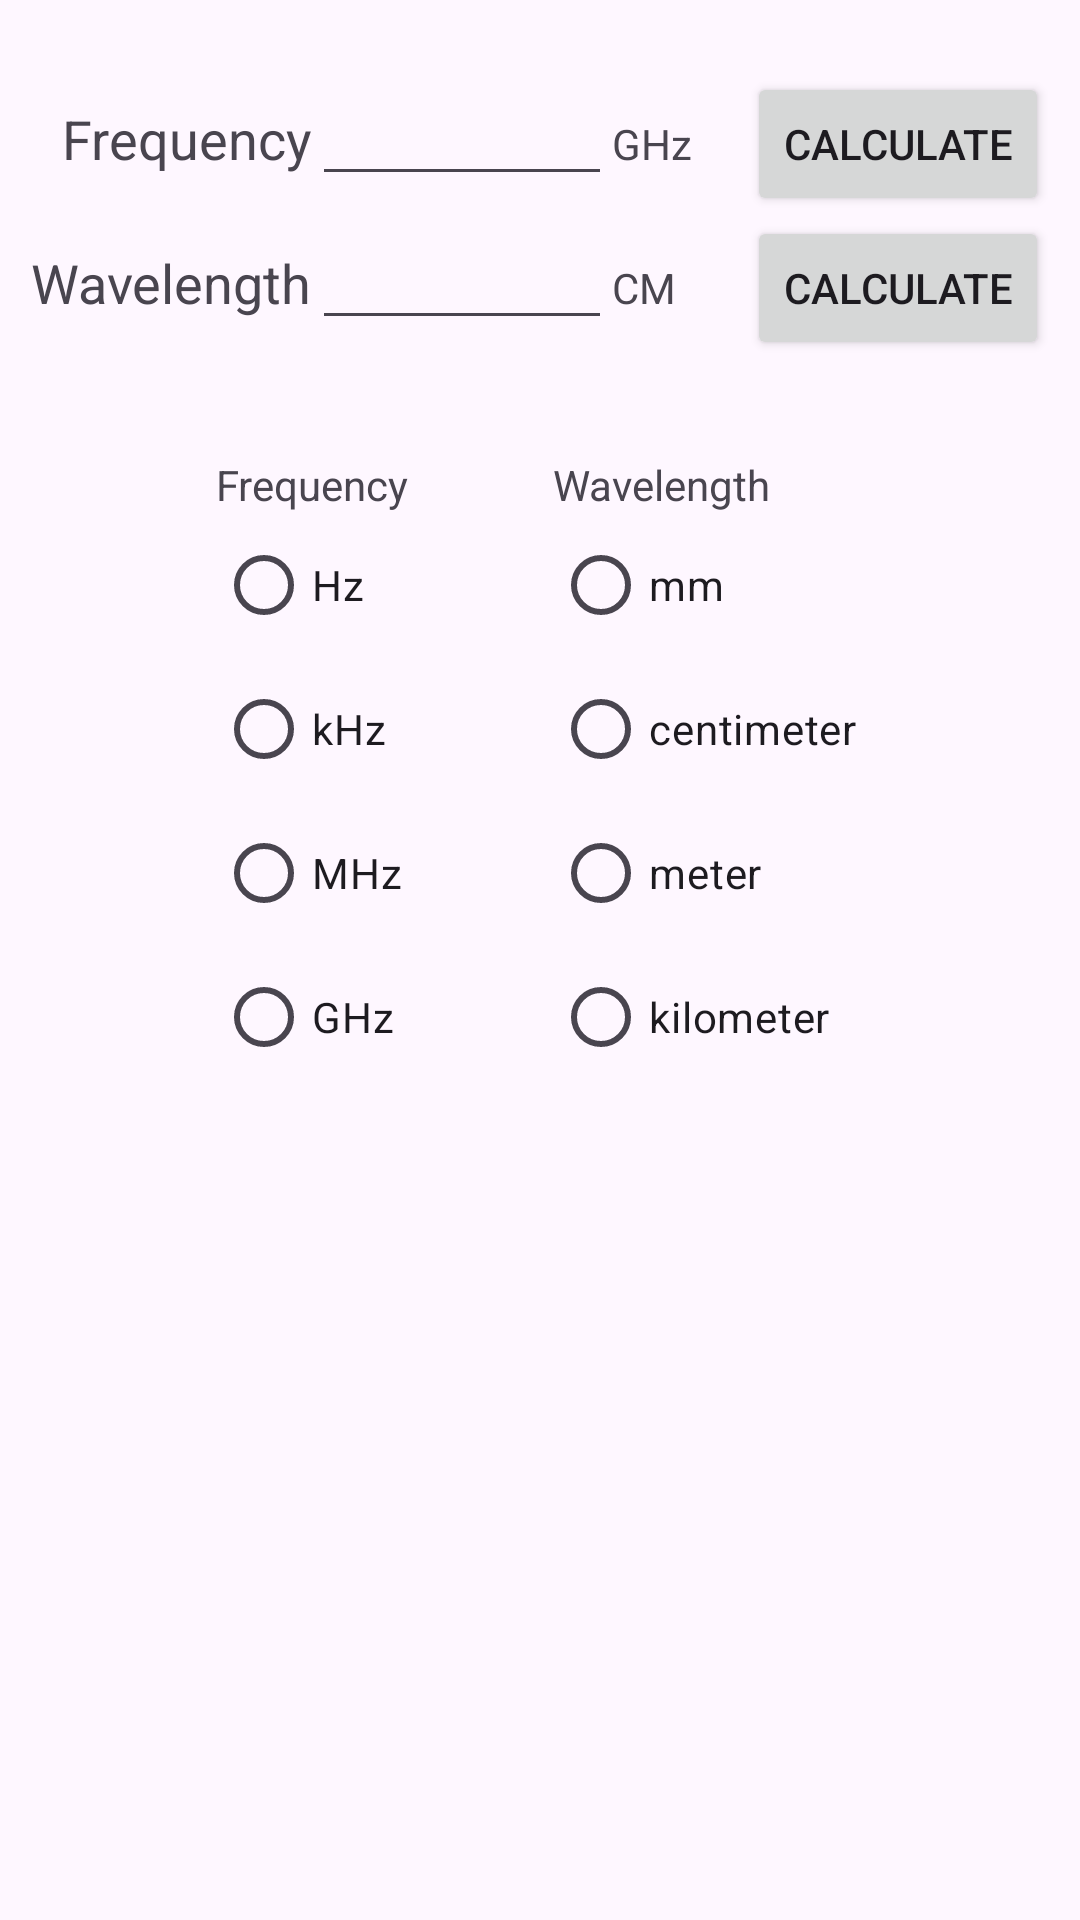

The Android layout XML behind this screen, and the referenced resources:
<!-- AndroidManifest.xml: application theme Theme.RFCalc -->
<!-- res/layout/activity_wavelength.xml -->
<?xml version="1.0" encoding="utf-8"?>
<LinearLayout
    xmlns:android="http://schemas.android.com/apk/res/android"
    xmlns:tools="http://schemas.android.com/tools"
    android:layout_width="match_parent"
    android:layout_height="match_parent"
    android:gravity = "top|center"
    android:orientation="vertical"
    tools:context=".WavelengthActivity">

    <LinearLayout
        android:layout_width="wrap_content"
        android:layout_height="wrap_content"
        android:gravity="center|end"
        android:orientation="vertical"
        android:paddingTop="24dp"
        tools:ignore="UselessParent">

        <LinearLayout
            android:layout_width="wrap_content"
            android:layout_height="wrap_content"
            android:orientation="horizontal">

            <TextView
                android:id="@+id/freq_textView"
                android:layout_width="wrap_content"
                android:layout_height="wrap_content"
                android:text="@string/frequency"
                android:textAppearance="?android:attr/textAppearanceMedium" />

            <EditText
                android:id="@+id/freq_EditText"
                android:layout_width="100dp"
                android:layout_height="wrap_content"
                android:layout_weight="1"
                android:ems="10"
                android:imeOptions="actionDone"
                android:inputType="numberDecimal"
                android:selectAllOnFocus="true"
                tools:ignore="Autofill,LabelFor" />

            <TextView
                android:id="@+id/freq_unit_textView"
                android:layout_width="45dp"
                android:layout_height="wrap_content"
                android:layout_weight="1"
                android:paddingEnd="5dp"
                android:text="@string/units_ghz"
                tools:ignore="RtlSymmetry" />

            <Button
                android:id="@+id/freq_button"
                android:layout_width="wrap_content"
                android:layout_height="wrap_content"
                android:layout_weight="1"
                android:onClick="clickFreqCalc"
                android:text="@string/calculate" />
        </LinearLayout>

        <LinearLayout
            android:layout_width="wrap_content"
            android:layout_height="wrap_content"
            android:orientation="horizontal">

            <TextView
                android:id="@+id/wave_textView"
                android:layout_width="wrap_content"
                android:layout_height="wrap_content"
                android:text="@string/wavelength"
                android:textAppearance="?android:attr/textAppearanceMedium" />

            <EditText
                android:id="@+id/wave_EditText"
                android:layout_width="100dp"
                android:layout_height="wrap_content"
                android:layout_weight="1"
                android:ems="10"
                android:imeOptions="actionDone"
                android:inputType="numberDecimal"
                android:selectAllOnFocus="true"
                tools:ignore="Autofill,LabelFor" />

            <TextView
                android:id="@+id/wave_unit_textView"
                android:layout_width="45dp"
                android:layout_height="wrap_content"
                android:layout_weight="1"
                android:paddingEnd="5dp"
                android:text="@string/units_cm"
                tools:ignore="RtlSymmetry" />

            <Button
                android:id="@+id/button2"
                android:layout_width="wrap_content"
                android:layout_height="wrap_content"
                android:layout_weight="1"
                android:onClick="clickWaveCalc"
                android:text="@string/calculate" />
        </LinearLayout>

        <LinearLayout
            android:layout_width="match_parent"
            android:layout_height="match_parent"
            android:gravity="center"
            android:orientation="horizontal">

            <RadioGroup
                android:layout_width="wrap_content"
                android:layout_height="match_parent"
                android:paddingTop="32dp"
                android:paddingEnd="48dp"
                tools:ignore="RtlSymmetry">

                <TextView

                    android:layout_width="match_parent"
                    android:layout_height="wrap_content"
                    android:text="@string/wave_frequency" />

                <RadioButton
                    android:id="@+id/hz_radioButton"
                    android:layout_width="match_parent"
                    android:layout_height="wrap_content"
                    android:checked="false"
                    android:onClick="freqUnitChanged"
                    android:text="@string/units_hz" />

                <RadioButton
                    android:id="@+id/kHz_radioButton"
                    android:layout_width="match_parent"
                    android:layout_height="wrap_content"
                    android:onClick="freqUnitChanged"
                    android:text="@string/units_khz" />

                <RadioButton
                    android:id="@+id/MHz_radioButton"
                    android:layout_width="match_parent"
                    android:layout_height="wrap_content"
                    android:onClick="freqUnitChanged"
                    android:text="@string/units_mhz" />

                <RadioButton
                    android:id="@+id/GHz_radioButton"
                    android:layout_width="match_parent"
                    android:layout_height="wrap_content"
                    android:onClick="freqUnitChanged"
                    android:text="@string/units_ghz" />

            </RadioGroup>

            <RadioGroup
                android:layout_width="wrap_content"
                android:layout_height="match_parent"
                android:paddingTop="32dp"
                android:paddingEnd="2dp"
                tools:ignore="RtlSymmetry">

                <TextView

                    android:layout_width="match_parent"
                    android:layout_height="wrap_content"
                    android:text="@string/wave_wavelength" />

                <RadioButton
                    android:id="@+id/mm_radioButton"
                    android:layout_width="match_parent"
                    android:layout_height="wrap_content"
                    android:onClick="wavelengthUnitChanged"
                    android:text="@string/units_mm" />

                <RadioButton
                    android:id="@+id/cm_radioButton"
                    android:layout_width="match_parent"
                    android:layout_height="wrap_content"
                    android:onClick="wavelengthUnitChanged"
                    android:text="@string/units_centimeter" />

                <RadioButton
                    android:id="@+id/meter_radioButton"
                    android:layout_width="match_parent"
                    android:layout_height="wrap_content"
                    android:onClick="wavelengthUnitChanged"
                    android:text="@string/units_meter" />

                <RadioButton
                    android:id="@+id/kilometer_radioButton"
                    android:layout_width="match_parent"
                    android:layout_height="wrap_content"
                    android:onClick="wavelengthUnitChanged"
                    android:text="@string/units_kilometer" />
            </RadioGroup>

        </LinearLayout>

    </LinearLayout>
</LinearLayout>
<!-- resources referenced by this layout -->
<resources>
  <string name="calculate">Calculate</string>
  <string name="frequency">Frequency</string>
  <string name="units_centimeter">centimeter</string>
  <string name="units_cm">CM</string>
  <string name="units_ghz">GHz</string>
  <string name="units_hz">Hz</string>
  <string name="units_khz">kHz</string>
  <string name="units_kilometer">kilometer</string>
  <string name="units_meter">meter</string>
  <string name="units_mhz">MHz</string>
  <string name="units_mm">mm</string>
  <string name="wave_frequency">Frequency</string>
  <string name="wave_wavelength">Wavelength</string>
  <string name="wavelength">Wavelength</string>
  <style name="Theme.RFCalc" parent="Base.Theme.RFCalc">
  
  
      </style>
  <style name="Base.Theme.RFCalc" parent="Theme.Material3.DayNight">
  
  
      </style>
</resources>
